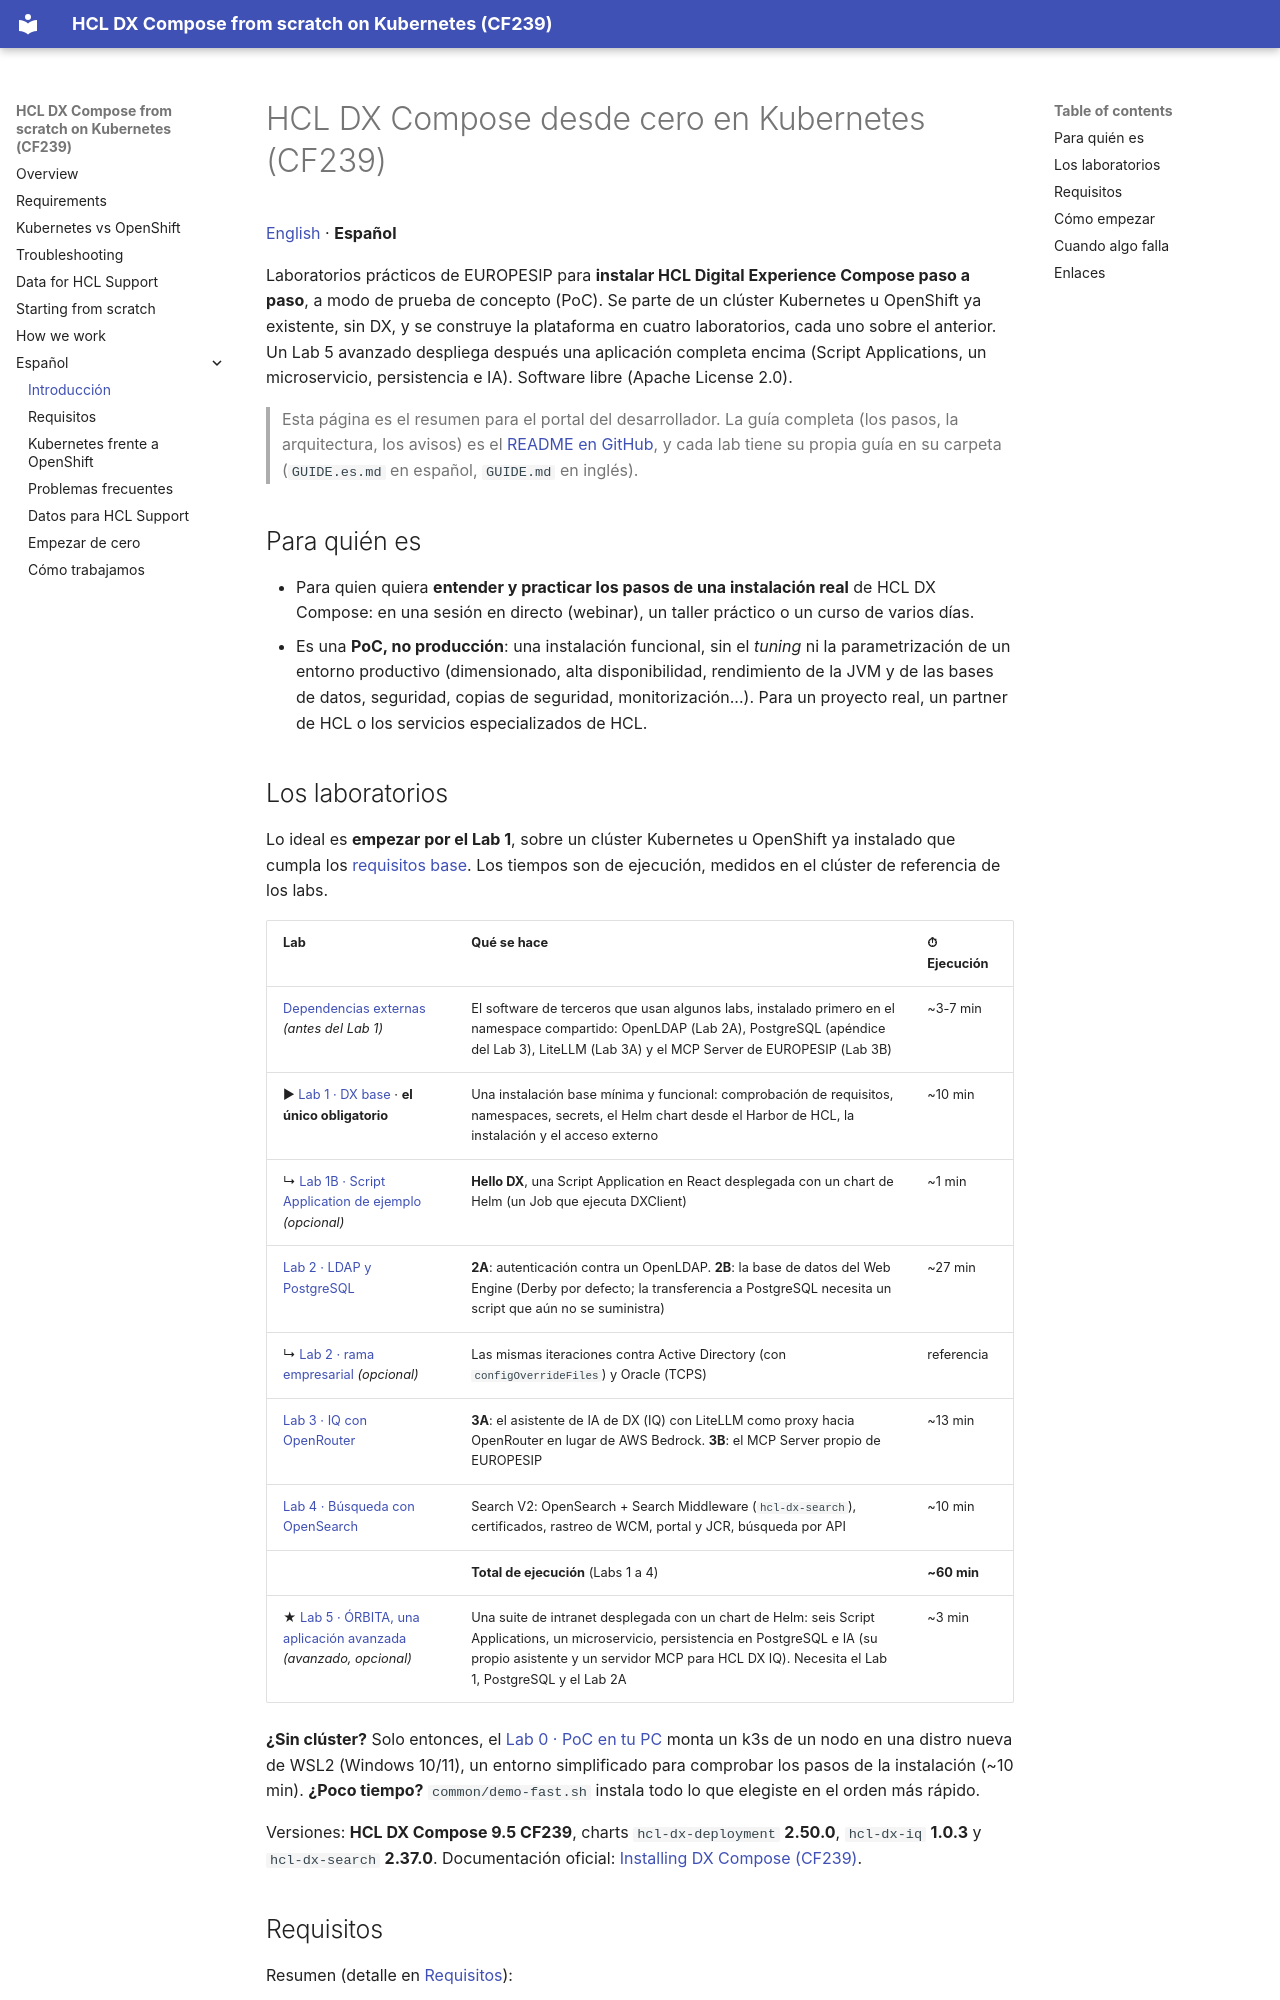

repository: europesip/hcl-dx-compose-labs · page: index.es/index.html · generator: mkdocs

# HCL DX Compose desde cero en Kubernetes (CF239)

[English](index.md) · **Español**

Laboratorios prácticos de EUROPESIP para **instalar HCL Digital Experience Compose paso a paso**, a modo de prueba de
concepto (PoC). Se parte de un clúster Kubernetes u OpenShift ya existente, sin DX, y se construye la plataforma en
cuatro laboratorios, cada uno sobre el anterior. Un Lab 5 avanzado despliega después una aplicación completa encima
(Script Applications, un microservicio, persistencia e IA). Software libre (Apache License 2.0).

> Esta página es el resumen para el portal del desarrollador. La guía completa (los pasos, la arquitectura, los avisos)
> es el [README en GitHub](https://github.com/europesip/hcl-dx-compose-labs/blob/main/README.es.md), y cada lab tiene su
> propia guía en su carpeta (`GUIDE.es.md` en español, `GUIDE.md` en inglés).

## Para quién es

- Para quien quiera **entender y practicar los pasos de una instalación real** de HCL DX Compose: en una sesión en
  directo (webinar), un taller práctico o un curso de varios días.
- Es una **PoC, no producción**: una instalación funcional, sin el *tuning* ni la parametrización de un entorno
  productivo (dimensionado, alta disponibilidad, rendimiento de la JVM y de las bases de datos, seguridad, copias de
  seguridad, monitorización...). Para un proyecto real, un partner de HCL o los servicios especializados de HCL.

## Los laboratorios

Lo ideal es **empezar por el Lab 1**, sobre un clúster Kubernetes u OpenShift ya instalado que cumpla los
[requisitos base](requirements.es.md). Los tiempos son de ejecución, medidos en el clúster de referencia de los labs.

| Lab | Qué se hace | ⏱ Ejecución |
|---|---|---|
| [Dependencias externas](https://github.com/europesip/hcl-dx-compose-labs/blob/main/external-deps/GUIDE.es.md) *(antes del Lab 1)* | El software de terceros que usan algunos labs, instalado primero en el namespace compartido: OpenLDAP (Lab 2A), PostgreSQL (apéndice del Lab 3), LiteLLM (Lab 3A) y el MCP Server de EUROPESIP (Lab 3B) | ~3-7 min |
| ▶ [Lab 1 · DX base](https://github.com/europesip/hcl-dx-compose-labs/blob/main/lab1-dx-base/GUIDE.es.md) · **el único obligatorio** | Una instalación base mínima y funcional: comprobación de requisitos, namespaces, secrets, el Helm chart desde el Harbor de HCL, la instalación y el acceso externo | ~10 min |
| ↳ [Lab 1B · Script Application de ejemplo](https://github.com/europesip/hcl-dx-compose-labs/blob/main/lab1b-scriptapp/GUIDE.es.md) *(opcional)* | **Hello DX**, una Script Application en React desplegada con un chart de Helm (un Job que ejecuta DXClient) | ~1 min |
| [Lab 2 · LDAP y PostgreSQL](https://github.com/europesip/hcl-dx-compose-labs/blob/main/lab2-ldap-postgres/GUIDE.es.md) | **2A**: autenticación contra un OpenLDAP. **2B**: la base de datos del Web Engine (Derby por defecto; la transferencia a PostgreSQL necesita un script que aún no se suministra) | ~27 min |
| ↳ [Lab 2 · rama empresarial](https://github.com/europesip/hcl-dx-compose-labs/blob/main/lab2-ldap-postgres/GUIDE-enterprise.es.md) *(opcional)* | Las mismas iteraciones contra Active Directory (con `configOverrideFiles`) y Oracle (TCPS) | referencia |
| [Lab 3 · IQ con OpenRouter](https://github.com/europesip/hcl-dx-compose-labs/blob/main/lab3-iq-openrouter/GUIDE.es.md) | **3A**: el asistente de IA de DX (IQ) con LiteLLM como proxy hacia OpenRouter en lugar de AWS Bedrock. **3B**: el MCP Server propio de EUROPESIP | ~13 min |
| [Lab 4 · Búsqueda con OpenSearch](https://github.com/europesip/hcl-dx-compose-labs/blob/main/lab4-opensearch/GUIDE.es.md) | Search V2: OpenSearch + Search Middleware (`hcl-dx-search`), certificados, rastreo de WCM, portal y JCR, búsqueda por API | ~10 min |
| | **Total de ejecución** (Labs 1 a 4) | **~60 min** |
| ★ [Lab 5 · ÓRBITA, una aplicación avanzada](https://github.com/europesip/hcl-dx-compose-labs/blob/main/lab5-orbita/GUIDE.es.md) *(avanzado, opcional)* | Una suite de intranet desplegada con un chart de Helm: seis Script Applications, un microservicio, persistencia en PostgreSQL e IA (su propio asistente y un servidor MCP para HCL DX IQ). Necesita el Lab 1, PostgreSQL y el Lab 2A | ~3 min |

**¿Sin clúster?** Solo entonces, el [Lab 0 · PoC en tu PC](https://github.com/europesip/hcl-dx-compose-labs/blob/main/lab0-poc-wsl/GUIDE.es.md)
monta un k3s de un nodo en una distro nueva de WSL2 (Windows 10/11), un entorno simplificado para comprobar los pasos de
la instalación (~10 min). **¿Poco tiempo?** `common/demo-fast.sh` instala todo lo que elegiste en el orden más rápido.

Versiones: **HCL DX Compose 9.5 CF239**, charts `hcl-dx-deployment` **2.50.0**, `hcl-dx-iq` **1.0.3** y
`hcl-dx-search` **2.37.0**. Documentación oficial:
[Installing DX Compose (CF239)](https://help.hcl-software.com/digital-experience/dx-compose/CF239/deploy_dx/install/kubernetes_deployment/install/).
